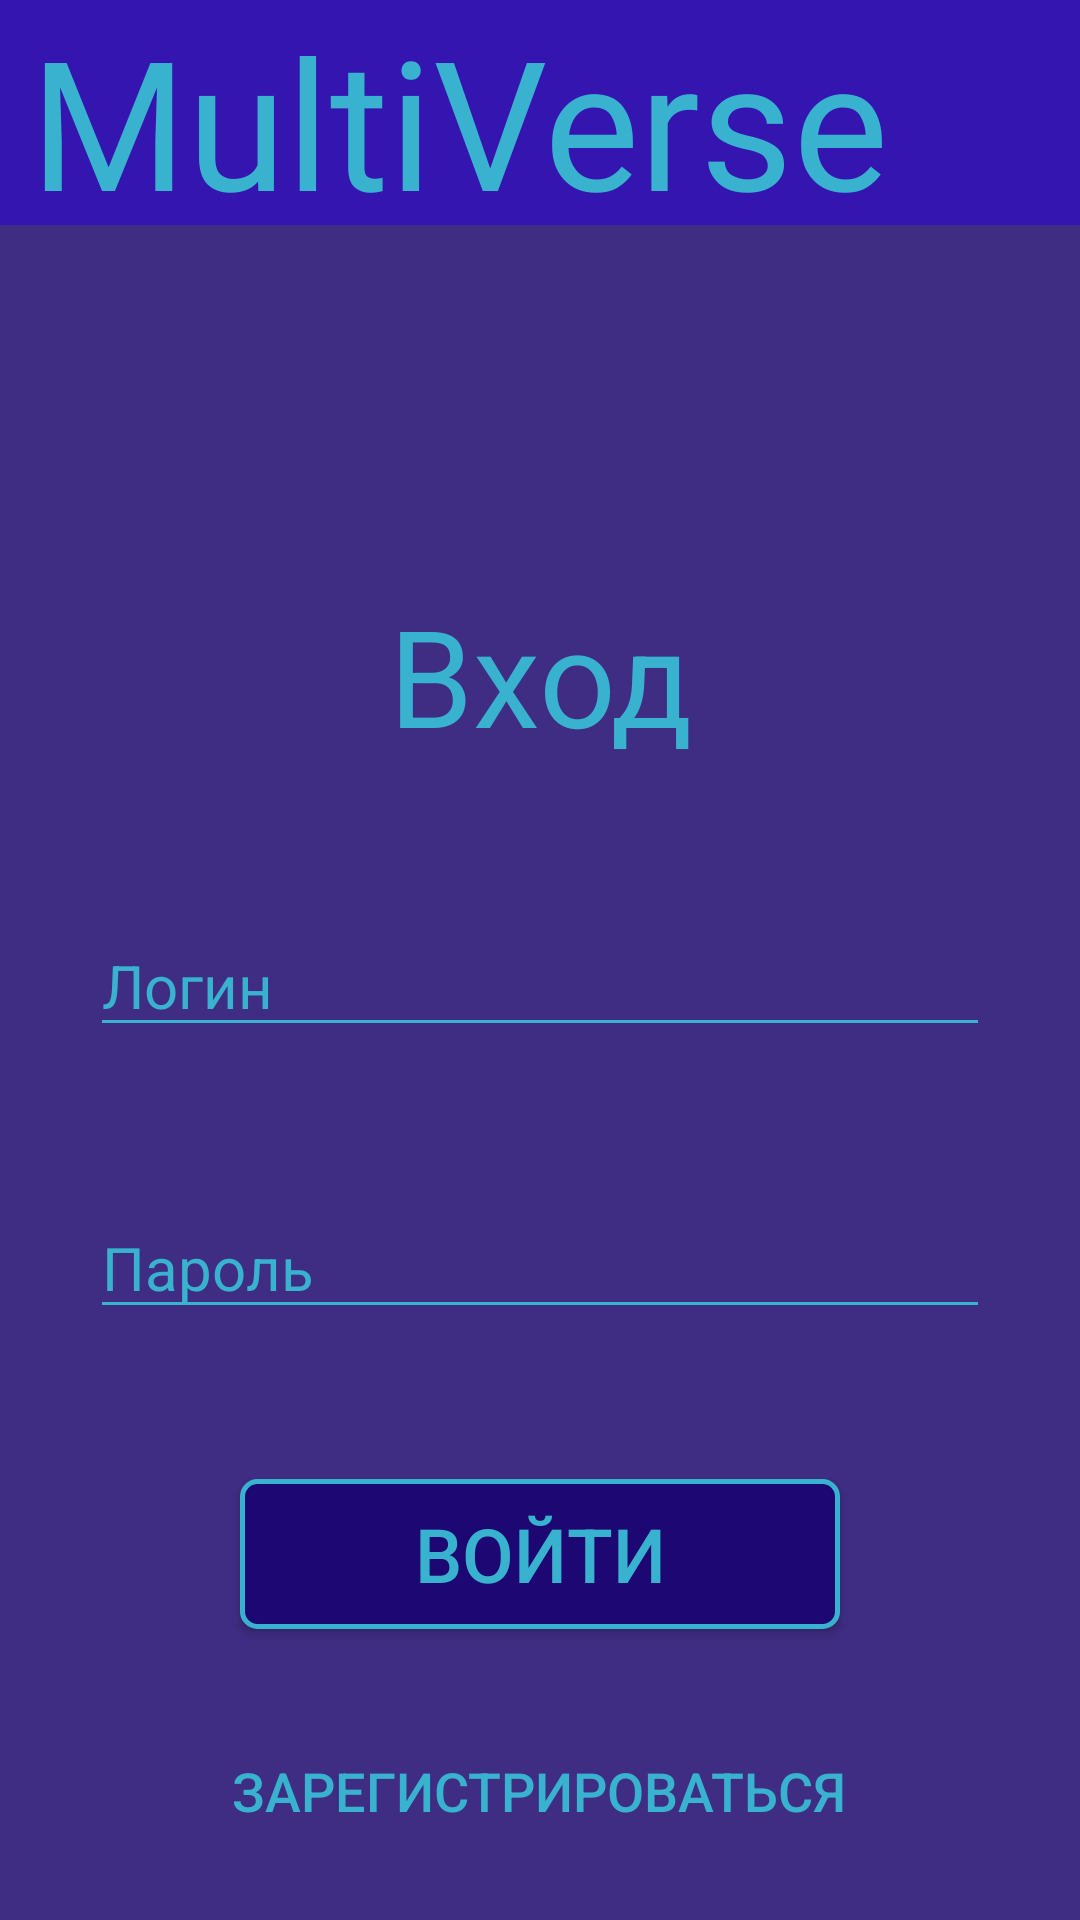

This screen was rendered from an Android layout file. Write that file and the resources it references.
<!-- AndroidManifest.xml: application theme Theme.MultVerse -->
<!-- res/layout/activity_login.xml -->
<?xml version="1.0" encoding="utf-8"?>
<androidx.constraintlayout.widget.ConstraintLayout xmlns:android="http://schemas.android.com/apk/res/android"
    xmlns:app="http://schemas.android.com/apk/res-auto"
    xmlns:tools="http://schemas.android.com/tools"
    android:layout_width="match_parent"
    android:layout_height="match_parent"
    android:background="@color/background_color"
    tools:context=".Login">

    <FrameLayout
        android:id="@+id/frameLayout2"
        android:layout_width="match_parent"
        android:layout_height="75dp"
        android:background="@color/header_color"
        app:layout_constraintBottom_toBottomOf="parent"
        app:layout_constraintEnd_toEndOf="parent"
        app:layout_constraintHorizontal_bias="0.0"
        app:layout_constraintStart_toStartOf="parent"
        app:layout_constraintTop_toTopOf="parent"
        app:layout_constraintVertical_bias="0.0">

        <TextView
            android:id="@+id/appName"
            android:layout_width="match_parent"
            android:layout_height="match_parent"
            android:layout_marginStart="10dp"
            android:text="@string/app_name"
            android:textColor="@color/text_color"
            android:textSize="60sp"
            android:fontFamily="@font/indie_flower"
            />
    </FrameLayout>

    <LinearLayout
        android:layout_width="match_parent"
        android:layout_height="match_parent"
        android:layout_marginTop="75dp"
        android:orientation="vertical"
        app:layout_constraintBottom_toBottomOf="parent"
        app:layout_constraintEnd_toEndOf="parent"
        app:layout_constraintHorizontal_bias="0.0"
        app:layout_constraintStart_toStartOf="parent"
        app:layout_constraintTop_toBottomOf="@+id/frameLayout2"
        app:layout_constraintVertical_bias="1.0">

        <TextView
            android:id="@+id/loginText"
            android:layout_width="match_parent"
            android:layout_height="wrap_content"
            android:layout_marginTop="120dp"
            android:gravity="center"
            android:text="@string/login"
            android:textColor="@color/text_color"
            android:textSize="45sp" />

        <EditText
            android:id="@+id/loginIn"
            android:layout_width="300dp"
            android:layout_height="wrap_content"
            android:layout_gravity="center"
            android:layout_marginTop="50dp"
            android:backgroundTint="@color/text_color"
            android:ems="10"
            android:hint="Логин"
            android:inputType="textPersonName"
            android:textColorHint="@color/text_color"
            android:textSize="20sp"
            android:textColor="@color/text_color"/>

        <EditText
            android:id="@+id/passwordIn"
            android:layout_width="300dp"
            android:layout_height="wrap_content"
            android:layout_gravity="center"
            android:layout_marginTop="50dp"
            android:backgroundTint="@color/text_color"
            android:ems="10"
            android:hint="Пароль"
            android:inputType="textPassword"
            android:textColorHint="@color/text_color"
            android:textSize="20sp"
            android:textColor="@color/text_color"/>

        <Button
            android:id="@+id/login_button"
            android:layout_width="200dp"
            android:layout_height="50dp"
            android:layout_gravity="center"
            android:gravity="center"
            android:layout_marginTop="50dp"
            android:backgroundTint="@null"
            android:background="@drawable/my_button_bg"
            android:text="Войти"
            android:textColor="@color/text_color"
            android:textSize="25sp" />

        <Button
            android:id="@+id/registration_button"
            android:layout_width="wrap_content"
            android:layout_height="wrap_content"
            android:layout_marginTop="30dp"
            android:layout_gravity="center"
            android:background="@android:color/transparent"
            android:text="Зарегистрироваться"
            android:textSize="18sp"
            android:textColor="@color/text_color"/>
    </LinearLayout>

</androidx.constraintlayout.widget.ConstraintLayout>
<!-- resources referenced by this layout -->
<resources>
  <color name="background_color">#3F2D84</color>
  <color name="header_color">#3515B0</color>
  <color name="text_color">#38B2CE</color>
  <!-- drawable my_button_bg (drawable) -->
  <?xml version="1.0" encoding="utf-8"?>
  <shape xmlns:android="http://schemas.android.com/apk/res/android"
  android:shape="rectangle">
  <gradient android:startColor="@color/button_color"
      android:endColor="@color/button_color"
      android:angle="270" />
  <corners android:radius="5dp" />
  <stroke android:width="5px" android:color="@color/text_color" />
  </shape>
  <string name="app_name">MultiVerse</string>
  <string name="login">Вход</string>
  <style name="Theme.MultVerse" parent="Theme.AppCompat.DayNight.NoActionBar">
          
          <item name="colorPrimary">@color/purple_500</item>
          <item name="colorPrimaryVariant">@color/purple_700</item>
          <item name="colorOnPrimary">@color/white</item>
          
          <item name="colorSecondary">@color/teal_200</item>
          <item name="colorSecondaryVariant">@color/teal_700</item>
          <item name="colorOnSecondary">@color/black</item>
          
          <item name="android:statusBarColor">?attr/colorPrimaryVariant</item>
          
      </style>
  <color name="button_color">#1D0772</color>
  <color name="purple_500">#FF6200EE</color>
  <color name="purple_700">#FF3700B3</color>
  <color name="white">#FFFFFFFF</color>
  <color name="teal_200">#FF03DAC5</color>
  <color name="teal_700">#FF018786</color>
  <color name="black">#FF000000</color>
</resources>
